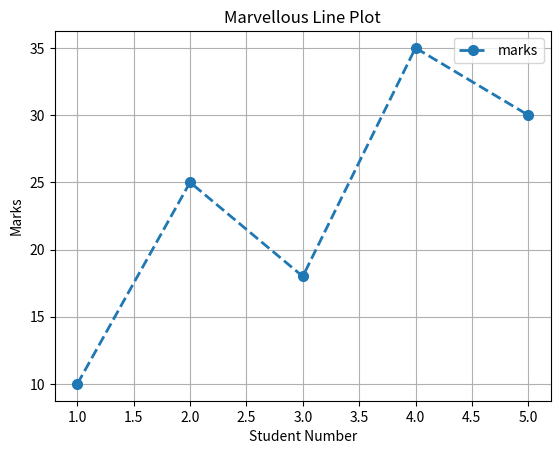

The matplotlib source for this figure:
import matplotlib.pyplot as plt


def main():
    X = [1,2,3,4,5]
    Y = [10,25,18,35,30]

    plt.plot(
        X,    
        Y,
        marker = "o",
        linestyle = "--",
        linewidth = 2,
        markersize = 7,
        label = "marks"
    )

    plt.title("Marvellous Line Plot")
    plt.xlabel("Student Number")
    plt.ylabel("Marks")

    plt.grid(True)

    plt.legend()

    plt.show()
    

if __name__ == "__main__":
    main()
